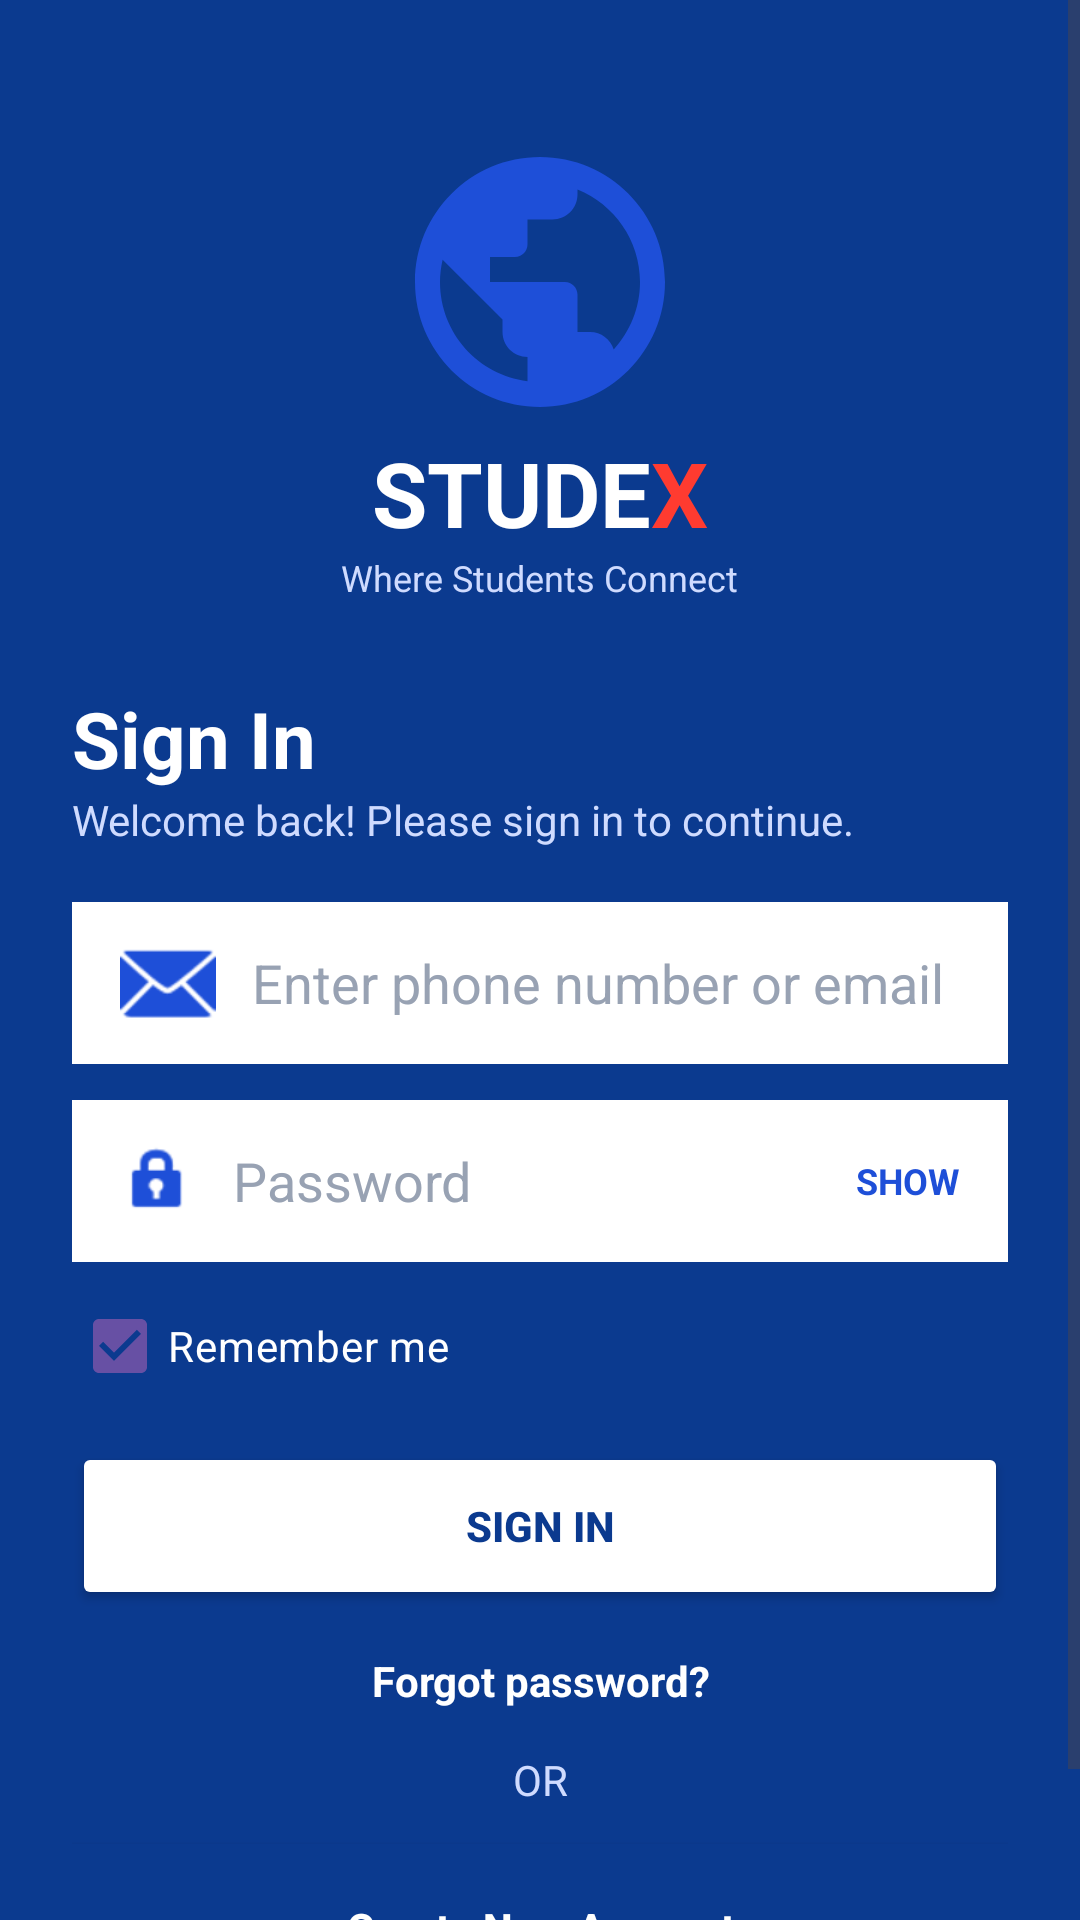

Android layout source for this screen:
<!-- AndroidManifest.xml: application theme Theme.Mwila -->
<!-- res/layout/activity_signin.xml -->
<?xml version="1.0" encoding="utf-8"?>
<ScrollView xmlns:android="http://schemas.android.com/apk/res/android"
    android:layout_width="match_parent"
    android:layout_height="match_parent"
    android:background="#0B3A8F"
    android:fillViewport="true">

    <LinearLayout
        android:layout_width="match_parent"
        android:layout_height="wrap_content"
        android:orientation="vertical"
        android:padding="24dp">

        <ImageView
            android:layout_width="100dp"
            android:layout_height="100dp"
            android:layout_gravity="center_horizontal"
            android:layout_marginTop="20dp"
            android:contentDescription="STUDEX logo"
            android:src="@drawable/studex_logo_cutout" />

        <LinearLayout
            android:layout_width="wrap_content"
            android:layout_height="wrap_content"
            android:layout_gravity="center_horizontal"
            android:orientation="horizontal">
            <TextView
                android:layout_width="wrap_content"
                android:layout_height="wrap_content"
                android:text="STUDE"
                android:textColor="#FFFFFF"
                android:textSize="30sp"
                android:textStyle="bold" />
            <TextView
                android:layout_width="wrap_content"
                android:layout_height="wrap_content"
                android:text="X"
                android:textColor="#FF3B30"
                android:textSize="30sp"
                android:textStyle="bold" />
        </LinearLayout>

        <TextView
            android:layout_width="wrap_content"
            android:layout_height="wrap_content"
            android:layout_gravity="center_horizontal"
            android:text="Where Students Connect"
            android:textColor="#CFDBFF"
            android:textSize="12sp" />

        <TextView
            android:layout_width="wrap_content"
            android:layout_height="wrap_content"
            android:layout_marginTop="28dp"
            android:text="Sign In"
            android:textColor="#FFFFFF"
            android:textSize="26sp"
            android:textStyle="bold" />

        <TextView
            android:layout_width="wrap_content"
            android:layout_height="wrap_content"
            android:text="Welcome back! Please sign in to continue."
            android:textColor="#CFDBFF" />

        <EditText
            android:id="@+id/etUser"
            android:layout_width="match_parent"
            android:layout_height="54dp"
            android:layout_marginTop="18dp"
            android:background="#FFFFFF"
            android:drawablePadding="12dp"
            android:drawableStart="@android:drawable/ic_dialog_email"
            android:drawableTint="#1E4FD8"
            android:hint="Enter phone number or email"
            android:inputType="textEmailAddress"
            android:paddingStart="16dp"
            android:paddingEnd="16dp"
            android:textColor="#0B2A6F"
            android:textColorHint="#98A2B3" />

        <FrameLayout
            android:layout_width="match_parent"
            android:layout_height="wrap_content"
            android:layout_marginTop="12dp">
            <EditText
                android:id="@+id/etPassword"
                android:layout_width="match_parent"
                android:layout_height="54dp"
                android:background="#FFFFFF"
                android:drawablePadding="12dp"
                android:drawableStart="@android:drawable/ic_lock_idle_lock"
                android:drawableTint="#1E4FD8"
                android:hint="Password"
                android:inputType="textPassword"
                android:paddingStart="16dp"
                android:paddingEnd="70dp"
                android:textColor="#0B2A6F"
                android:textColorHint="#98A2B3" />
            <TextView
                android:id="@+id/tvShow"
                android:layout_width="wrap_content"
                android:layout_height="54dp"
                android:layout_gravity="end"
                android:clickable="true"
                android:focusable="true"
                android:gravity="center"
                android:paddingStart="12dp"
                android:paddingEnd="16dp"
                android:text="SHOW"
                android:textColor="#1E4FD8"
                android:textSize="12sp"
                android:textStyle="bold" />
        </FrameLayout>

        <CheckBox
            android:id="@+id/cbRemember"
            android:layout_width="wrap_content"
            android:layout_height="wrap_content"
            android:layout_marginTop="4dp"
            android:buttonTint="#FFFFFF"
            android:checked="true"
            android:text="Remember me"
            android:textColor="#FFFFFF" />

        <Button
            android:id="@+id/btnSignIn"
            android:layout_width="match_parent"
            android:layout_height="56dp"
            android:layout_marginTop="8dp"
            android:backgroundTint="#FFFFFF"
            android:text="Sign In"
            android:textColor="#0B3A8F"
            android:textStyle="bold" />

        <TextView
            android:id="@+id/tvForgot"
            android:layout_width="match_parent"
            android:layout_height="wrap_content"
            android:gravity="center"
            android:padding="14dp"
            android:text="Forgot password?"
            android:textColor="#FFFFFF"
            android:textStyle="bold" />

        <TextView
            android:layout_width="match_parent"
            android:layout_height="wrap_content"
            android:gravity="center"
            android:text="OR"
            android:textColor="#CFDBFF" />

        <Button
            android:id="@+id/btnCreate"
            android:layout_width="match_parent"
            android:layout_height="56dp"
            android:layout_marginTop="12dp"
            android:background="#0B3A8F"
            android:text="Create New Account"
            android:textAllCaps="false"
            android:textColor="#FFFFFF"
            android:textStyle="bold" />
    </LinearLayout>
</ScrollView>
<!-- resources referenced by this layout -->
<resources>
  <!-- drawable studex_logo_cutout (drawable) -->
  <vector xmlns:android="http://schemas.android.com/apk/res/android"
      android:width="100dp"
      android:height="100dp"
      android:viewportWidth="24"
      android:viewportHeight="24">
      <path
          android:fillColor="#1E4FD8"
          android:pathData="M12,2C6.48,2 2,6.48 2,12s4.48,10 10,10 10,-4.48 10,-10S17.52,2 12,2zm-1,17.93c-3.95,-0.49 -7,-3.85 -7,-7.93 0,-0.62 0.08,-1.21 0.21,-1.79L9,15v1c0,1.1 0.9,2 2,2v1.93zm6.9,-2.54c-0.26,-0.81 -1,-1.39 -1.9,-1.39h-1v-3c0,-0.55 -0.45,-1 -1,-1H8v-2h2c0.55,0 1,-0.45 1,-1V7h2c1.1,0 2,-0.9 2,-2v-.41c2.93,1.19 5,4.06 5,7.41 0,2.08 -0.8,3.97 -2.1,5.39z"/>
  </vector>
  <style name="Theme.Mwila" parent="Base.Theme.Mwila" />
  <style name="Base.Theme.Mwila" parent="Theme.Material3.DayNight.NoActionBar">
          
          
      </style>
</resources>
